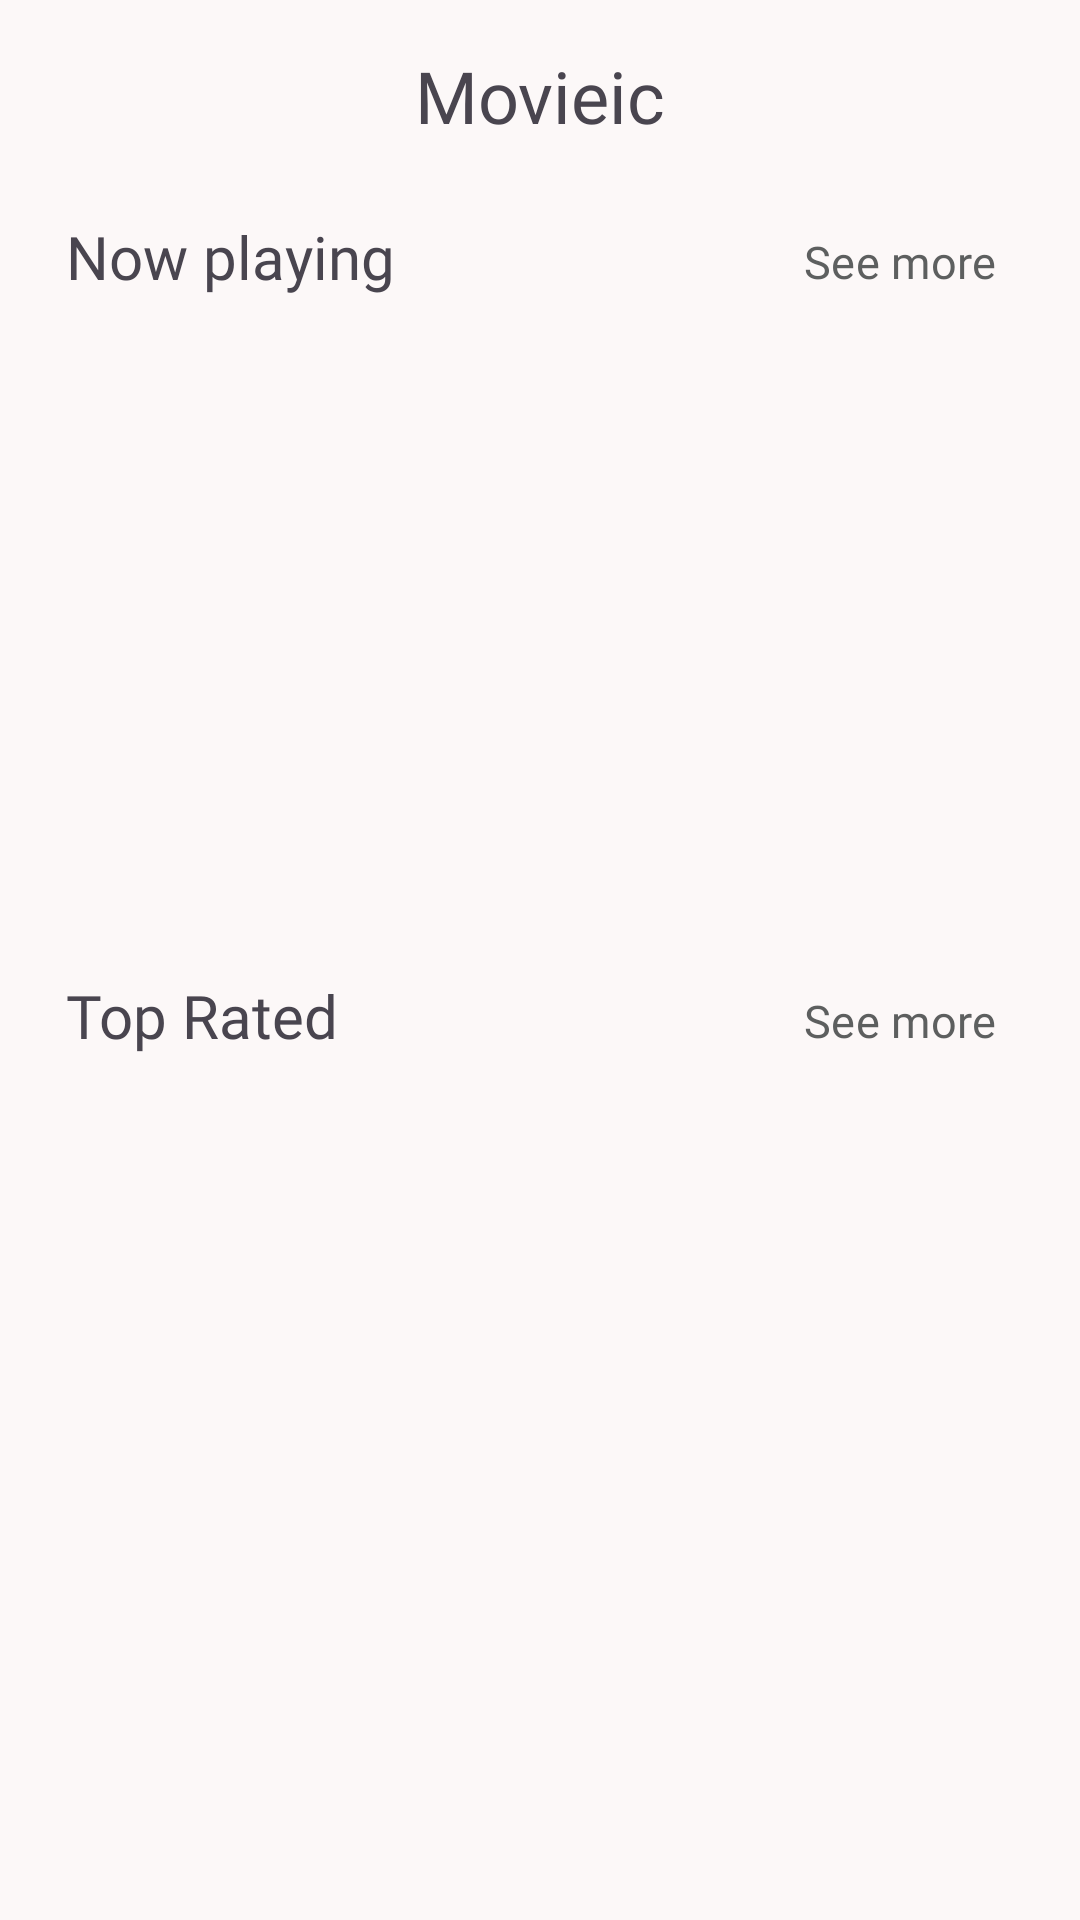

Write the Android layout XML for this screen, with the resource values it uses.
<!-- AndroidManifest.xml: application theme Theme.Movieic -->
<!-- res/layout/fragment_main.xml -->
<?xml version="1.0" encoding="utf-8"?>
<androidx.core.widget.NestedScrollView xmlns:android="http://schemas.android.com/apk/res/android"
    xmlns:app="http://schemas.android.com/apk/res-auto"
    xmlns:tools="http://schemas.android.com/tools"
    android:layout_width="match_parent"
    android:layout_height="match_parent"
    android:fillViewport="true"
    tools:context=".ui.main.MainFragment">

    <RelativeLayout
        android:layout_width="match_parent"
        android:layout_height="match_parent">

        <com.google.android.material.appbar.MaterialToolbar
            android:id="@+id/toolbar"
            android:layout_width="match_parent"
            android:layout_height="?actionBarSize"
            android:layout_alignParentTop="true"
            android:layout_marginHorizontal="16dp"
            app:title="@string/app_name"
            app:titleCentered="true"
            app:titleTextAppearance="@style/homeToolbarTitleStyle" />

        <com.google.android.material.textview.MaterialTextView
            android:id="@+id/tvNowPlayingLabel"
            android:layout_width="wrap_content"
            android:layout_height="wrap_content"
            android:layout_below="@id/toolbar"
            android:layout_alignStart="@id/toolbar"
            android:layout_alignTop="@id/btnSeeMoreNowPlaying"
            android:fontFamily="@font/poppins_bold"
            android:paddingHorizontal="6dp"
            android:paddingVertical="8dp"
            android:text="@string/text_now_playing"
            android:textSize="20sp" />

        <com.google.android.material.button.MaterialButton
            android:id="@+id/btnSeeMoreNowPlaying"
            style="?attr/materialButtonOutlinedStyle"
            android:layout_width="wrap_content"
            android:layout_height="wrap_content"
            android:layout_below="@id/toolbar"
            android:layout_alignEnd="@id/toolbar"
            android:fontFamily="@font/poppins_light"
            android:includeFontPadding="false"
            android:paddingHorizontal="10dp"
            android:text="@string/text_see_more"
            android:textSize="15sp"
            app:strokeColor="?colorOutlineVariant"
            app:strokeWidth="0dp" />

        <androidx.recyclerview.widget.RecyclerView
            android:id="@+id/rvNowPlaying"
            android:layout_width="match_parent"
            android:layout_height="wrap_content"
            android:layout_below="@id/tvNowPlayingLabel"
            android:minHeight="200dp"
            android:orientation="horizontal"
            android:paddingStart="8dp"
            android:paddingBottom="4dp"
            app:layoutManager="androidx.recyclerview.widget.LinearLayoutManager"
            app:layout_constraintTop_toBottomOf="@id/btnSeeMoreNowPlaying"
            tools:listitem="@layout/item_movie_horizontal" />

        <com.google.android.material.textview.MaterialTextView
            android:id="@+id/tvTopRatedLabel"
            android:layout_width="wrap_content"
            android:layout_height="wrap_content"
            android:layout_below="@id/rvNowPlaying"
            android:layout_alignStart="@id/toolbar"
            android:layout_alignTop="@id/btnSeeMoreTopRated"
            android:fontFamily="@font/poppins_bold"
            android:paddingHorizontal="6dp"
            android:paddingVertical="8dp"
            android:text="@string/text_top_rated"
            android:textSize="20sp" />

        <com.google.android.material.button.MaterialButton
            android:id="@+id/btnSeeMoreTopRated"
            style="?attr/materialButtonOutlinedStyle"
            android:layout_width="wrap_content"
            android:layout_height="wrap_content"
            android:layout_below="@id/rvNowPlaying"
            android:layout_alignEnd="@id/toolbar"
            android:layout_marginTop="10dp"
            android:fontFamily="@font/poppins_light"
            android:includeFontPadding="false"
            android:paddingHorizontal="10dp"
            android:text="@string/text_see_more"
            android:textSize="15sp"
            app:strokeColor="?colorOutlineVariant"
            app:strokeWidth="0dp" />

        <androidx.recyclerview.widget.RecyclerView
            android:id="@+id/rvTopRated"
            android:layout_width="match_parent"
            android:layout_height="match_parent"
            android:layout_below="@id/btnSeeMoreTopRated"
            android:minHeight="200dp"
            android:paddingStart="8dp"
            app:layoutManager="androidx.recyclerview.widget.LinearLayoutManager"
            tools:listitem="@layout/item_movie_vertical" />

        <ProgressBar
            android:id="@+id/progressBarTopRated"
            android:layout_width="wrap_content"
            android:layout_height="wrap_content"
            android:layout_alignTop="@id/rvNowPlaying"
            android:layout_alignBottom="@id/rvNowPlaying"
            android:layout_centerHorizontal="true"
            android:visibility="invisible" />

        <ProgressBar
            android:id="@+id/progressBarNowPlaying"
            android:layout_width="wrap_content"
            android:layout_height="wrap_content"
            android:layout_alignTop="@id/rvTopRated"
            android:layout_alignBottom="@id/rvTopRated"
            android:layout_centerHorizontal="true"
            android:visibility="invisible"
            app:layout_constraintBottom_toBottomOf="@id/rvNowPlaying" />


    </RelativeLayout>


</androidx.core.widget.NestedScrollView>
<!-- res/layout/item_movie_horizontal.xml (included above) -->
<?xml version="1.0" encoding="utf-8"?>
<androidx.constraintlayout.widget.ConstraintLayout xmlns:android="http://schemas.android.com/apk/res/android"
    xmlns:app="http://schemas.android.com/apk/res-auto"
    xmlns:tools="http://schemas.android.com/tools"
    android:layout_width="wrap_content"
    android:layout_height="wrap_content">

    <com.google.android.material.card.MaterialCardView
        android:id="@+id/cardMovieImage"
        style="@style/Widget.Material3.CardView.Elevated"
        android:layout_width="160dp"
        android:layout_height="wrap_content"
        android:layout_margin="10dp"
        app:cardCornerRadius="10dp"
        app:cardElevation="5dp"
        app:layout_constraintEnd_toEndOf="parent"
        app:layout_constraintStart_toStartOf="parent"
        app:layout_constraintTop_toTopOf="parent">

        <ImageView
            android:id="@+id/ivMovieImage"
            android:layout_width="match_parent"
            android:layout_height="240dp"
            android:adjustViewBounds="true"
            android:contentDescription="@string/text_movie_image"
            android:scaleType="centerCrop"
            tools:src="@tools:sample/avatars" />

    </com.google.android.material.card.MaterialCardView>

    <com.google.android.material.textview.MaterialTextView
        android:id="@+id/tvMovieTitle"
        android:layout_width="0dp"
        android:layout_height="wrap_content"
        android:layout_marginTop="6dp"
        android:ellipsize="end"
        android:fontFamily="@font/poppins_semibold"
        android:maxLines="2"
        android:textSize="16sp"
        app:layout_constraintEnd_toEndOf="@id/cardMovieImage"
        app:layout_constraintStart_toStartOf="@id/cardMovieImage"
        app:layout_constraintTop_toBottomOf="@id/cardMovieImage"
        tools:text="Venom Let there be Carnage" />

    <com.google.android.material.textview.MaterialTextView
        android:id="@+id/tvMovieRate"
        android:layout_width="wrap_content"
        android:layout_height="wrap_content"
        android:drawableStart="@drawable/ic_star"
        android:drawablePadding="6dp"
        android:includeFontPadding="false"
        android:textAlignment="center"
        android:textSize="14sp"
        app:fontFamily="@font/poppins_light"
        app:layout_constraintStart_toStartOf="@id/tvMovieTitle"
        app:layout_constraintTop_toBottomOf="@id/tvMovieTitle"
        tools:text="6.4/10 IMDb" />

</androidx.constraintlayout.widget.ConstraintLayout>
<!-- res/layout/item_movie_vertical.xml (included above) -->
<?xml version="1.0" encoding="utf-8"?>
<LinearLayout xmlns:android="http://schemas.android.com/apk/res/android"
    xmlns:app="http://schemas.android.com/apk/res-auto"
    xmlns:tools="http://schemas.android.com/tools"
    android:layout_width="match_parent"
    android:layout_height="wrap_content"
    android:orientation="horizontal"
    android:paddingStart="12dp"
    android:paddingTop="8dp"
    android:paddingBottom="8dp"
    tools:ignore="RtlSymmetry">

    <com.google.android.material.imageview.ShapeableImageView
        android:id="@+id/ivMovie"
        android:layout_width="110dp"
        android:layout_height="150dp"
        android:scaleType="centerCrop"
        android:adjustViewBounds="true"
        app:layout_constraintEnd_toStartOf="@id/tvMovieTitle"
        app:layout_constraintStart_toStartOf="parent"
        app:layout_constraintTop_toTopOf="parent"
        app:shapeAppearance="@style/imageViewRoundedSquare"
        tools:src="@tools:sample/avatars" />

    <LinearLayout
        android:layout_width="match_parent"
        android:layout_height="wrap_content"
        android:layout_marginStart="12dp"
        android:orientation="vertical">

        <com.google.android.material.textview.MaterialTextView
            android:id="@+id/tvMovieTitle"
            android:layout_width="match_parent"
            android:layout_height="wrap_content"
            android:ellipsize="end"
            android:fontFamily="@font/poppins_semibold"
            android:maxLines="2"
            android:textSize="16sp"
            android:layout_marginEnd="12dp"
            app:layout_constraintEnd_toEndOf="parent"
            app:layout_constraintStart_toEndOf="@id/ivMovie"
            app:layout_constraintTop_toTopOf="@id/ivMovie"
            tools:text="Venom Let there be Carnage" />

        <com.google.android.material.textview.MaterialTextView
            android:id="@+id/tvMovieRate"
            android:layout_width="wrap_content"
            android:layout_height="wrap_content"
            android:layout_marginTop="4dp"
            android:drawableStart="@drawable/ic_star"
            android:drawablePadding="6dp"
            android:includeFontPadding="false"
            android:textAlignment="center"
            android:textSize="14sp"
            app:fontFamily="@font/poppins_light"
            app:layout_constraintStart_toStartOf="@id/tvMovieTitle"
            app:layout_constraintTop_toBottomOf="@id/tvMovieTitle"
            tools:text="@string/text_rate" />

        <HorizontalScrollView
            android:id="@+id/horizontalScrollView"
            android:layout_width="match_parent"
            android:layout_height="wrap_content"
            android:layout_marginTop="4dp"
            android:scrollbarSize="0dp"
            app:layout_constraintEnd_toEndOf="parent"
            app:layout_constraintStart_toStartOf="@id/tvMovieRate"
            app:layout_constraintTop_toBottomOf="@id/tvMovieRate">

            <com.google.android.material.chip.ChipGroup
                android:id="@+id/chipGroup"
                android:layout_width="wrap_content"
                android:layout_height="wrap_content"
                app:singleLine="true" />
        </HorizontalScrollView>

        <com.google.android.material.textview.MaterialTextView
            android:id="@+id/tvReleaseDate"
            android:layout_width="wrap_content"
            android:layout_height="wrap_content"
            android:drawableStart="@drawable/ic_time"
            android:drawablePadding="4dp"
            android:fontFamily="@font/poppins_regular"
            android:includeFontPadding="false"
            android:textSize="14sp"
            app:layout_constraintStart_toStartOf="@id/horizontalScrollView"
            app:layout_constraintTop_toBottomOf="@id/horizontalScrollView"
            tools:text="1h 47m" />

    </LinearLayout>


</LinearLayout>
<!-- resources referenced by this layout -->
<resources>
  <!-- drawable ic_star (drawable) -->
  <vector xmlns:android="http://schemas.android.com/apk/res/android"
      android:width="15dp"
      android:height="15dp"
      android:viewportWidth="12"
      android:viewportHeight="12">
  
      <path
          android:fillColor="#FFC319"
          android:fillType="evenOdd"
          android:pathData="M6,9.5L2.473,11.354L3.147,7.427L0.294,4.646L4.237,4.073L6,0.5L7.763,4.073L11.706,4.646L8.853,7.427L9.527,11.354L6,9.5Z" />
  
  </vector>
  <string name="app_name">Movieic</string>
  <string name="text_movie_image">Movie image</string>
  <string name="text_now_playing">Now playing</string>
  <string name="text_rate">%1$s/10 IMDb</string>
  <string name="text_see_more">See more</string>
  <string name="text_top_rated">Top Rated</string>
  <style name="homeToolbarTitleStyle" parent="Widget.Material3.Toolbar">
          <item name="android:fontFamily">@font/poppins_bold</item>
          <item name="android:textSize">24sp</item>
      </style>
  <style name="imageViewRoundedSquare">
          <item name="cornerSize">10%</item>
      </style>
  <style name="Theme.Movieic" parent="Base.Theme.Movieic" />
  <color name="md_theme_primary">#5D5F5F</color>
  <color name="md_theme_onPrimary">#FFFFFF</color>
  <color name="md_theme_primaryContainer">#FFFFFF</color>
  <color name="md_theme_onPrimaryContainer">#575859</color>
  <color name="md_theme_secondary">#5E5E5E</color>
  <color name="md_theme_onSecondary">#FFFFFF</color>
  <color name="md_theme_secondaryContainer">#E8E6E6</color>
  <color name="md_theme_onSecondaryContainer">#4A4A4A</color>
  <color name="md_theme_tertiary">#5D5F5F</color>
  <color name="md_theme_onTertiary">#FFFFFF</color>
  <color name="md_theme_tertiaryContainer">#FFFFFF</color>
  <color name="md_theme_onTertiaryContainer">#575859</color>
  <color name="md_theme_error">#BA1A1A</color>
  <color name="md_theme_onError">#FFFFFF</color>
  <color name="md_theme_errorContainer">#FFDAD6</color>
  <color name="md_theme_onErrorContainer">#410002</color>
  <color name="md_theme_background">#FCF8F8</color>
  <color name="md_theme_onBackground">#1C1B1B</color>
  <color name="md_theme_surface">#FCF8F8</color>
  <color name="md_theme_onSurface">#1C1B1B</color>
  <color name="md_theme_surfaceVariant">#E0E3E3</color>
  <color name="md_theme_onSurfaceVariant">#444748</color>
  <color name="md_theme_outline">#747878</color>
  <color name="md_theme_outlineVariant">#C4C7C8</color>
  <color name="md_theme_inverseSurface">#313030</color>
  <color name="md_theme_inverseOnSurface">#F4F0EF</color>
  <color name="md_theme_inversePrimary">#C6C6C7</color>
  <color name="md_theme_primaryFixed">#E2E2E2</color>
  <color name="md_theme_onPrimaryFixed">#1A1C1C</color>
  <color name="md_theme_primaryFixedDim">#C6C6C7</color>
  <color name="md_theme_onPrimaryFixedVariant">#454747</color>
  <color name="md_theme_secondaryFixed">#E4E2E2</color>
  <color name="md_theme_onSecondaryFixed">#1B1C1C</color>
  <color name="md_theme_secondaryFixedDim">#C8C6C6</color>
  <color name="md_theme_onSecondaryFixedVariant">#474747</color>
  <color name="md_theme_tertiaryFixed">#E2E2E2</color>
  <color name="md_theme_onTertiaryFixed">#1A1C1C</color>
  <color name="md_theme_tertiaryFixedDim">#C6C6C7</color>
  <color name="md_theme_onTertiaryFixedVariant">#454747</color>
  <color name="md_theme_surfaceDim">#DDD9D9</color>
  <color name="md_theme_surfaceBright">#FCF8F8</color>
  <color name="md_theme_surfaceContainerLowest">#FFFFFF</color>
  <color name="md_theme_surfaceContainerLow">#F6F3F2</color>
  <color name="md_theme_surfaceContainer">#F1EDEC</color>
  <color name="md_theme_surfaceContainerHigh">#EBE7E7</color>
  <color name="md_theme_surfaceContainerHighest">#E5E2E1</color>
</resources>
